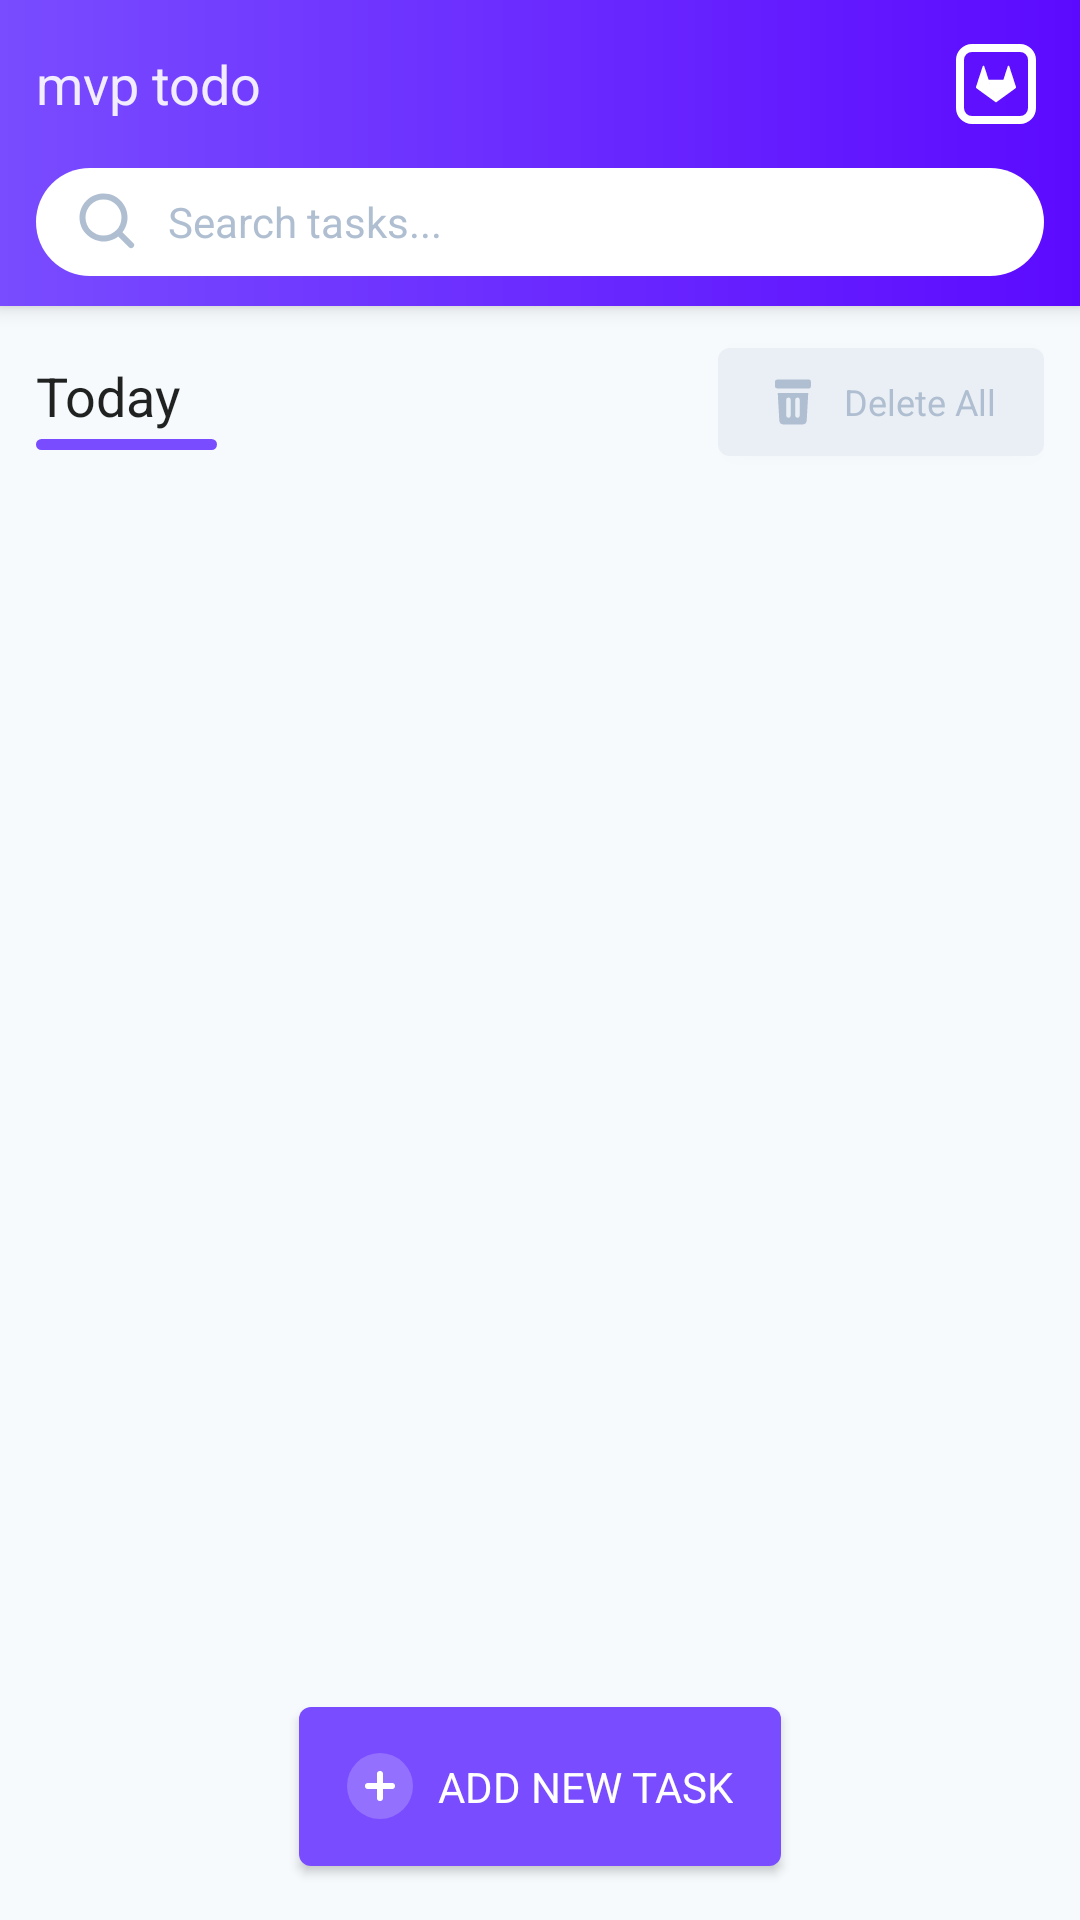

This screen was rendered from an Android layout file. Write that file and the resources it references.
<!-- AndroidManifest.xml: application theme AppTheme -->
<!-- res/layout/activity_main.xml -->
<?xml version="1.0" encoding="utf-8"?>
<androidx.coordinatorlayout.widget.CoordinatorLayout
    xmlns:android="http://schemas.android.com/apk/res/android"
    xmlns:app="http://schemas.android.com/apk/res-auto"
    xmlns:tools="http://schemas.android.com/tools"
    android:layout_width="match_parent"
    android:layout_height="match_parent"
    android:background="#F6FAFC"
    tools:context=".main.MainActivity">

    <com.google.android.material.appbar.AppBarLayout
        android:layout_width="match_parent"
        android:layout_height="wrap_content"
        android:background="@drawable/main_toolbar">

        <RelativeLayout
            android:layout_width="match_parent"
            android:layout_height="56dp">

            <TextView
                style="@style/h1"
                android:layout_width="wrap_content"
                android:layout_height="wrap_content"
                android:layout_centerVertical="true"
                android:layout_marginStart="12dp"
                android:text="@string/app_name"
                android:textColor="@color/textColorOnSurface" />

            <ImageView
                android:id="@+id/iv_main_clearTasks"
                android:layout_width="32dp"
                android:layout_height="32dp"
                android:layout_alignParentEnd="true"
                android:layout_centerVertical="true"
                android:layout_marginEnd="12dp"
                app:srcCompat="@drawable/ic_gitlab_square_white_24dp" />
        </RelativeLayout>

        <FrameLayout
            android:layout_width="match_parent"
            android:layout_height="46dp"
            android:paddingStart="12dp"
            android:paddingEnd="12dp">

            <EditText
                android:id="@+id/searchEt"
                style="@style/p"
                android:layout_width="match_parent"
                android:layout_height="wrap_content"
                android:background="@drawable/background_edit_text"
                android:drawableStart="@drawable/ic_search_gray_24dp"
                android:drawablePadding="8dp"
                android:hint="Search tasks..."
                android:paddingStart="12dp"
                android:paddingTop="6dp"
                android:paddingBottom="6dp"
                android:textColor="@color/defaultTextColor"
                android:textColorHint="@color/secondaryTextColor" />
        </FrameLayout>
    </com.google.android.material.appbar.AppBarLayout>

    <LinearLayout
        android:layout_width="match_parent"
        android:layout_height="match_parent"
        android:orientation="vertical"
        app:layout_behavior="@string/appbar_scrolling_view_behavior">

        <RelativeLayout
            android:id="@+id/headerContainer"
            android:layout_width="match_parent"
            android:layout_height="56dp"
            android:paddingStart="12dp"
            android:paddingEnd="12dp"
            android:visibility="visible">

            <com.google.android.material.button.MaterialButton
                android:id="@+id/deleteAllBtn"
                style="@style/SecondaryButton"
                android:layout_width="wrap_content"
                android:layout_height="wrap_content"
                android:layout_alignParentEnd="true"
                android:layout_alignParentBottom="true"
                android:text="@string/delete_all"
                android:textSize="12sp"
                app:icon="@drawable/ic_delete_24dp"
                app:iconSize="18dp" />

            <TextView
                android:id="@+id/todayTv"
                style="@style/h1"
                android:layout_width="wrap_content"
                android:layout_height="wrap_content"
                android:layout_alignParentBottom="true"
                android:layout_marginBottom="14dp"
                android:paddingEnd="12dp"
                android:text="@string/today" />

            <View
                android:layout_width="wrap_content"
                android:layout_height="3.5dp"
                android:layout_alignStart="@id/todayTv"
                android:layout_alignEnd="@id/todayTv"
                android:layout_alignBottom="@id/deleteAllBtn"
                android:layout_marginBottom="8dp"
                android:background="@drawable/shape_underline" />
        </RelativeLayout>

        <androidx.recyclerview.widget.RecyclerView
            android:id="@+id/taskListRv"
            android:layout_width="match_parent"
            android:layout_height="match_parent"
            android:clipToPadding="false"
            android:paddingStart="12dp"
            android:paddingTop="4dp"
            android:paddingEnd="12dp"
            android:paddingBottom="4dp" />
    </LinearLayout>

    <LinearLayout
        android:id="@+id/emptyState"
        android:layout_width="match_parent"
        android:layout_height="wrap_content"
        android:layout_gravity="center"
        android:gravity="center_horizontal"
        android:orientation="vertical"
        android:visibility="gone"
        tools:visibility="visible">

        <ImageView
            android:layout_width="250dp"
            android:layout_height="wrap_content"
            android:adjustViewBounds="true"
            app:srcCompat="@drawable/empty_state" />

        <TextView
            style="@style/p"
            android:layout_width="wrap_content"
            android:layout_height="wrap_content"
            android:layout_marginTop="12dp"
            android:text="@string/empty_state"
            android:textSize="16sp" />
    </LinearLayout>

    <com.google.android.material.button.MaterialButton
        android:id="@+id/addNewTaskBtn"
        style="@style/PrimaryButton"
        android:layout_width="wrap_content"
        android:layout_height="wrap_content"
        android:layout_gravity="bottom|center_horizontal"
        android:layout_margin="12dp"
        android:minHeight="65dp"
        android:text="@string/add_new_task"
        android:textAllCaps="true"
        app:icon="@drawable/ic_add_24dp" />

</androidx.coordinatorlayout.widget.CoordinatorLayout>
<!-- resources referenced by this layout -->
<resources>
  <color name="defaultTextColor">#1D2830</color>
  <color name="secondaryTextColor">#AFBED0</color>
  <color name="textColorOnSurface">#E6ffffff</color>
  <!-- drawable background_edit_text (drawable) -->
  <?xml version="1.0" encoding="utf-8"?>
  <shape xmlns:android="http://schemas.android.com/apk/res/android"
         android:shape="rectangle">
      <corners android:radius="36dp" />
      <solid android:color="@color/white" />
  </shape>
  <!-- drawable ic_delete_24dp (drawable) -->
  <vector xmlns:android="http://schemas.android.com/apk/res/android"
          android:width="24dp"
          android:height="24dp"
          android:viewportWidth="24"
          android:viewportHeight="24">
      <path
          android:fillColor="@color/secondaryIconColor"
          android:pathData="M18.778,8l-0.673,12.11A2,2 0,0 1,16.108 22L7.892,22a2,2 0,0 1,-1.997 -1.89L5.222,8h13.556zM5,2h14a1,1 0,0 1,1 1v2a1,1 0,0 1,-1 1L5,6a1,1 0,0 1,-1 -1L4,3a1,1 0,0 1,1 -1zM10,10a1,1 0,0 0,-1 1v7a1,1 0,0 0,2 0L11,11a1,1 0,0 0,-1 -1zM14,10a1,1 0,0 0,-1 1v7a1,1 0,0 0,2 0L15,11a1,1 0,0 0,-1 -1z" />
  </vector>
  <!-- drawable ic_search_gray_24dp (drawable) -->
  <vector xmlns:android="http://schemas.android.com/apk/res/android"
          android:width="24dp"
          android:height="24dp"
          android:viewportWidth="24"
          android:viewportHeight="24">
      <path
          android:fillColor="@color/secondaryIconColor"
          android:pathData="M10.5,16.5A6,6 0,1 0,10.5 4.5a6,6 0,0 0,0 12zM16.82,15.406l3.58,3.58a1,1 0,1 1,-1.415 1.413l-3.58,-3.58a8,8 0,1 1,1.414 -1.414z" />
  </vector>
  <!-- drawable main_toolbar (drawable) -->
  <?xml version="1.0" encoding="utf-8"?>
  <shape xmlns:android="http://schemas.android.com/apk/res/android"
         android:shape="rectangle">
      <gradient
          android:startColor="@color/colorPrimary"
          android:angle="0"
          android:endColor="#5C0AFF">
  
      </gradient>
  </shape>
  <!-- drawable shape_underline (drawable) -->
  <?xml version="1.0" encoding="utf-8"?>
  <shape xmlns:android="http://schemas.android.com/apk/res/android"
         android:shape="rectangle">
      <solid android:color="@color/colorPrimary" />
      <corners android:radius="3dp" />
  </shape>
  <string name="add_new_task">Add New Task</string>
  <string name="app_name">mvp todo</string>
  <string name="delete_all">Delete All</string>
  <string name="empty_state">Try adding some tasks to see them here</string>
  <string name="today">Today</string>
  <style name="PrimaryButton" parent="AppTheme">
          <item name="fontFamily">@font/primary_black</item>
      </style>
  <style name="SecondaryButton" parent="AppTheme">
          <item name="backgroundTint">@color/secondaryButtonBackgroundTint</item>
          <item name="android:textColor">@color/secondaryTextColor</item>
          <item name="iconTint">@color/secondaryIconColor</item>
          <item name="fontFamily">@font/primary_bold</item>
          <item name="rippleColor">@color/secondaryIconColor</item>
      </style>
  <style name="h1" parent="header">
          <item name="android:textSize">18sp</item>
      </style>
  <style name="p" parent="DefaultText">
          <item name="android:textSize">14sp</item>
      </style>
  <style name="AppTheme" parent="Theme.MaterialComponents.Light.NoActionBar">
          
          <item name="colorPrimary">@color/colorPrimary</item>
          <item name="colorPrimaryDark">@color/colorPrimaryDark</item>
          <item name="colorAccent">@color/colorAccent</item>
      </style>
  <color name="white">#fff</color>
  <color name="secondaryIconColor">#AFBED0</color>
  <color name="colorPrimary">#794CFF</color>
  <color name="secondaryButtonBackgroundTint">#EAEFF5</color>
  <style name="header" parent="DefaultText">
          <item name="fontFamily">@font/primary_bold</item>
      </style>
  <style name="DefaultText" parent="AppTheme">
          <item name="fontFamily">@font/primary_regular</item>
      </style>
  <color name="colorPrimaryDark">#6724FF</color>
  <color name="colorAccent">#3BE1F1</color>
</resources>
